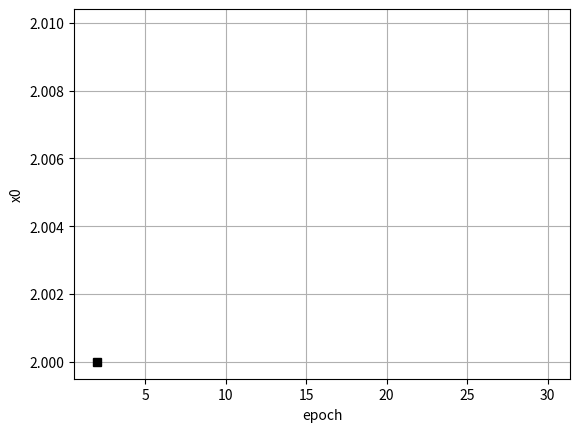

Here is the Python script that generated this plot:
import numpy as np
import matplotlib.pyplot as plt

f = lambda x : x**2 - 4*x + 6 #2차  #미분은 바이어스 1차원 줄임 

#미분
gradient = lambda x : 2*x  -4 #가중치 2   바이어스 -4

x0 = 10
epoch = 30 # 30 = 2
learning_rate = 0.1 #0.1 = 2

print("step\tx\tf(x)") #1템포 건너띄어서 x 1템포 건너띄고 f(x) step x fx
print("{:02d}\t{:6.5f}\t{:6.5f}".format(0, x0, f(x0))) # 0찍고 1칸띄고 0찍고, xo찍고 f(x0) 찍고 0 10 66

for i in range(epoch) : 
    temp = x0 - learning_rate * gradient(x0) # 10 - 0.1*16 = 8.4
    x0 = temp # 8.4 - 0.1 ........

    print("{:02d}\t{:6.5f}\t{:6.5f}".format(i+1, x0, f(x0))) # 0찍고 1칸띄고 0찍고, xo찍고 f(x0) 찍고 0 10 66)

plt.plot(epoch, x0, 'k-')
plt.plot(2, 2, 'sk')
plt.grid()
plt.xlabel('epoch')
plt.ylabel('x0')
plt.show()


# step    x       f(x)
# 00      10.00000        66.00000
# 01      8.40000 42.96000
# 02      7.12000 28.21440
# 03      6.09600 18.77722
# 04      5.27680 12.73742
# 05      4.62144 8.87195
# 06      4.09715 6.39805
# 07      3.67772 4.81475
# 08      3.34218 3.80144
# 09      3.07374 3.15292
# 10      2.85899 2.73787
# 11      2.68719 2.47224
# 12      2.54976 2.30223
# 13      2.43980 2.19343
# 14      2.35184 2.12379
# 15      2.28147 2.07923
# 16      2.22518 2.05071
# 17      2.18014 2.03245
# 18      2.14412 2.02077
# 19      2.11529 2.01329
# 20      2.09223 2.00851
# 21      2.07379 2.00544
# 22      2.05903 2.00348
# 23      2.04722 2.00223
# 24      2.03778 2.00143
# 25      2.03022 2.00091
# 26      2.02418 2.00058
# 27      2.01934 2.00037
# 28      2.01547 2.00024
# 29      2.01238 2.00015
# 30      2.00990 2.00010    # learning_rate줄어들면서 미분값 2로 수렴   2차 함수 미분값 찾기       
                            #웨이트 2


# x0 = 10, lr = 1, epoch = 30
# step    x       f(x)
# 00      10.00000        66.00000
# 01      -6.00000        66.00000
# 02      10.00000        66.00000
# 03      -6.00000        66.00000
# 04      10.00000        66.00000
# 05      -6.00000        66.00000
# 06      10.00000        66.00000
# 07      -6.00000        66.00000
# 08      10.00000        66.00000
# 09      -6.00000        66.00000
# 10      10.00000        66.00000
# 11      -6.00000        66.00000
# 12      10.00000        66.00000
# 13      -6.00000        66.00000
# 14      10.00000        66.00000
# 15      -6.00000        66.00000
# 16      10.00000        66.00000
# 17      -6.00000        66.00000
# 18      10.00000        66.00000
# 19      -6.00000        66.00000
# 20      10.00000        66.00000
# 21      -6.00000        66.00000
# 22      10.00000        66.00000
# 23      -6.00000        66.00000
# 24      10.00000        66.00000
# 25      -6.00000        66.00000
# 26      10.00000        66.00000
# 27      -6.00000        66.00000
# 28      10.00000        66.00000
# 29      -6.00000        66.00000
# 30      10.00000        66.00000